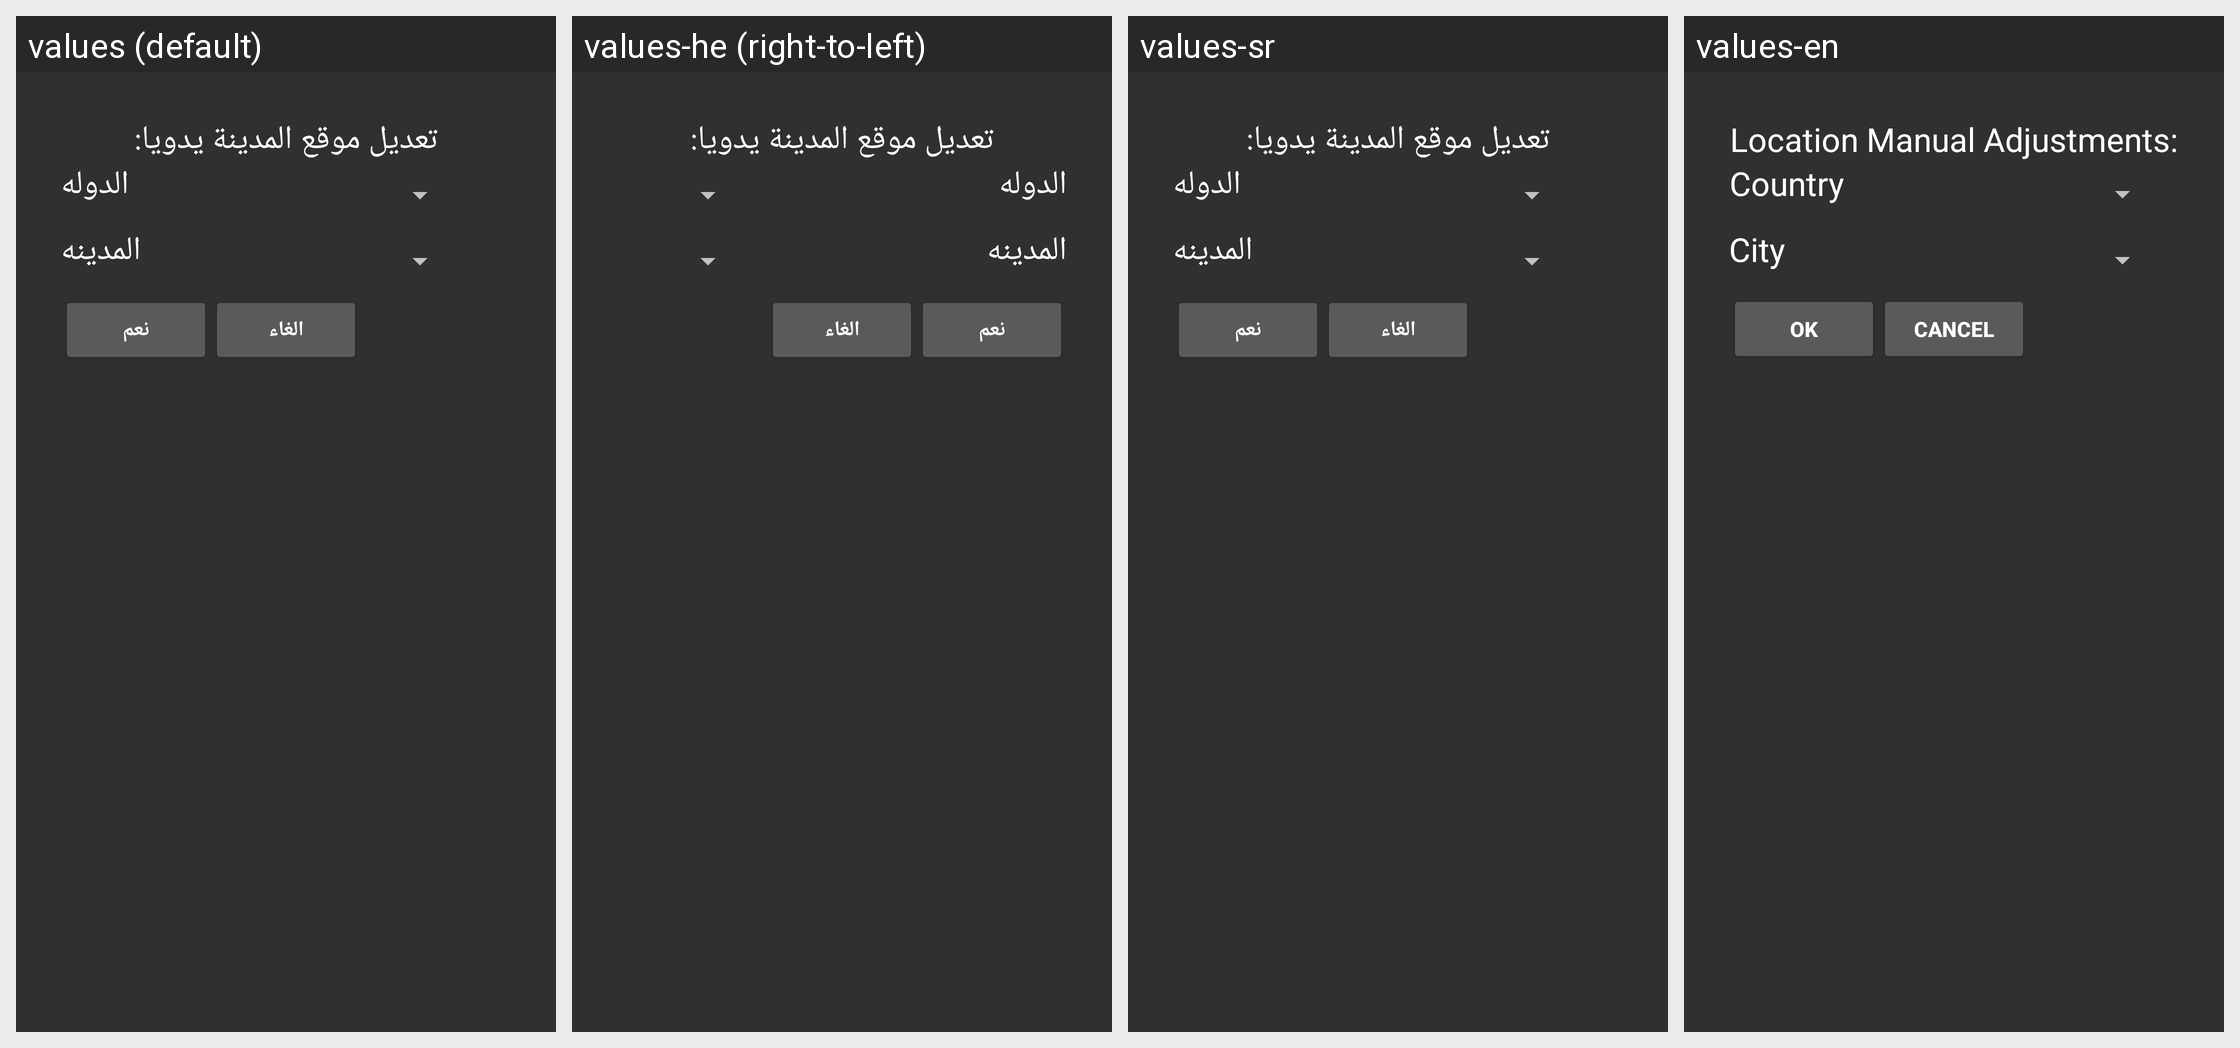

Here is an Android app screen in its default locale and in the app's own translations. Write out the translated-string differences for the strings that appear on this screen.
Android screen res/layout/custom_location_dialog.xml rendered under 4 locales, left to right: values (default), values-he (right-to-left), values-sr, values-en. Device: Nexus 5 (rendered at 1080×1920; each locale shown at half size, 540×960, under a caption strip naming it); theme AppTheme.
Other locales in the repository, not shown: values-af, values-ar, values-de, values-es, values-fa, values-fr, values-in, values-it, values-kk, values-ku, values-ml, values-my, values-nl, values-pl, values-pt, values-ru, values-sw, values-tr, values-ug, values-ur, values-uz, values-zh.
Strings drawn on this screen, with the default value and each locale's value (text and hints the layout hard-codes, and strings that could not be matched under every locale, appear in the picture but are not listed):

location_adjustment
  values: تعديل موقع المدينة يدويا:
  values-he: تعديل موقع المدينة يدويا:  [not translated; the default value is used]
  values-sr: تعديل موقع المدينة يدويا:  [not translated; the default value is used]
  values-en: Location Manual Adjustments:

country
  values: الدوله
  values-he: الدوله  [not translated; the default value is used]
  values-sr: الدوله  [not translated; the default value is used]
  values-en: Country

city
  values: المدينه
  values-he: المدينه  [not translated; the default value is used]
  values-sr: المدينه  [not translated; the default value is used]
  values-en: City

ok
  values: نعم
  values-he: نعم  [not translated; the default value is used]
  values-sr: نعم  [not translated; the default value is used]
  values-en: OK

cancel
  values: الغاء
  values-he: الغاء
  values-sr: الغاء
  values-en: Cancel
